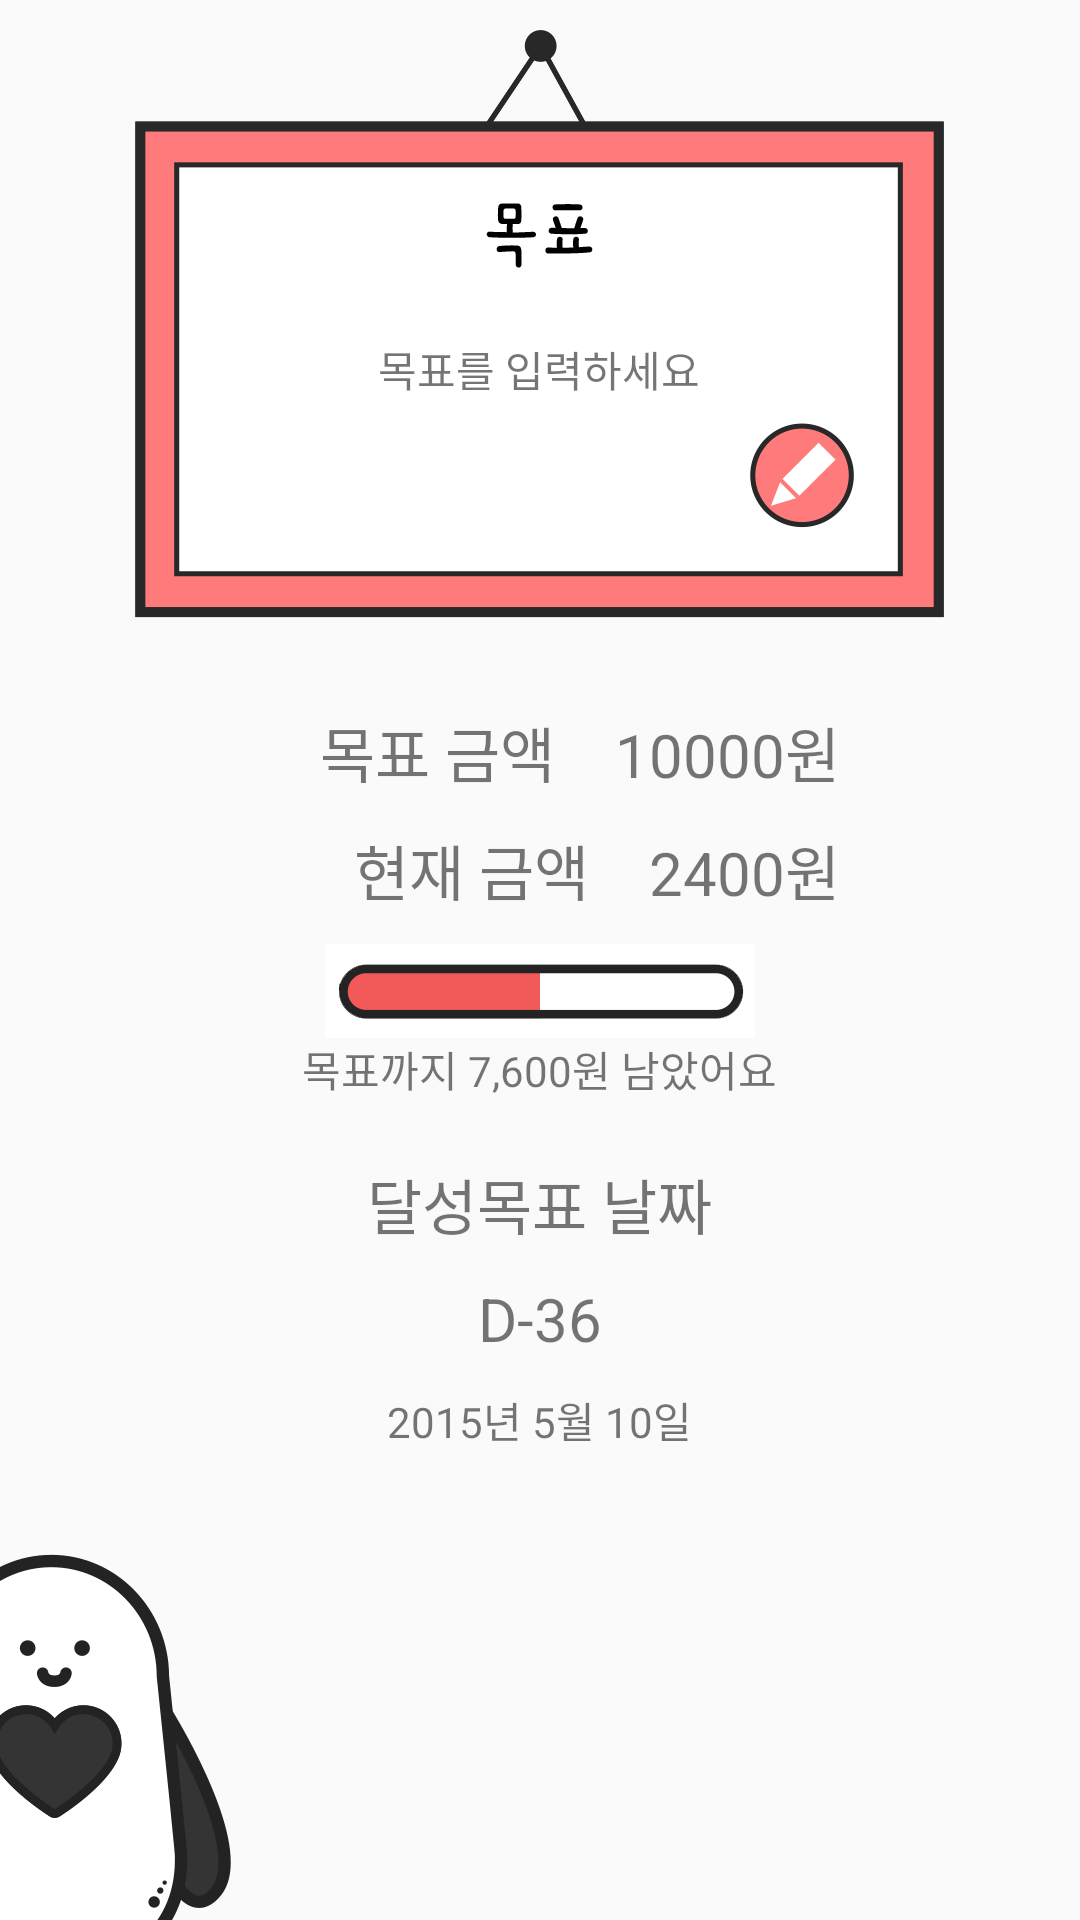

Write the Android layout XML for this screen, with the resource values it uses.
<!-- AndroidManifest.xml: application theme AppTheme -->
<!-- res/layout/fragment_my_pet.xml -->
<FrameLayout xmlns:android="http://schemas.android.com/apk/res/android"
    xmlns:tools="http://schemas.android.com/tools" android:layout_width="match_parent"
    android:layout_height="match_parent" android:orientation="vertical"
    tools:context="com.quadcoder.coinpet.page.mypet.MyPetActivity$PlaceholderFragment">

    <LinearLayout
        android:layout_width="match_parent"
        android:layout_height="match_parent" android:orientation="vertical">




    <FrameLayout
        android:layout_width="wrap_content"
        android:layout_height="wrap_content"
        android:layout_gravity="center_horizontal">

        <ImageView
            android:layout_width="wrap_content"
            android:layout_height="wrap_content"
            android:id="@+id/imageView2"
            android:src="@drawable/goal_board"
            android:layout_marginTop="10dp" />

        <TextView
            android:layout_width="wrap_content"
            android:layout_height="wrap_content"
            android:id="@+id/tvGoal"
            android:text="@string/set_a_goal"
            android:layout_gravity="center"
            android:layout_marginTop="20dp" />

        <ImageButton
            android:layout_width="wrap_content"
            android:layout_height="wrap_content"
            android:src="@drawable/btn_write"
            android:id="@+id/imgbtnEdit"
            android:layout_gravity="bottom|right"
            android:adjustViewBounds="false"
            android:background="@null"
            android:layout_marginRight="30dp"
            android:layout_marginBottom="30dp" />

    </FrameLayout>

    <TextView
        android:layout_width="200dp"
        android:layout_height="wrap_content"
        android:text="목표 금액    10000원"
        android:id="@+id/tvGoalMoney"
        android:layout_gravity="center_horizontal"
        android:layout_marginTop="30dp"
        android:textSize="20dp"
        android:gravity="end" />

    <TextView
        android:layout_width="200dp"
        android:layout_height="wrap_content"
        android:text="현재 금액    2400원"
        android:id="@+id/tvNowMoney"
        android:layout_gravity="center_horizontal"
        android:layout_marginTop="10dp"
        android:textSize="20dp"
        android:gravity="center_horizontal|end" />

    <FrameLayout
        android:layout_width="fill_parent"
        android:layout_height="wrap_content"
        android:layout_marginTop="10dp">

        <ProgressBar
            style="?android:attr/progressBarStyleHorizontal"
            android:progressDrawable="@drawable/exp_progress_bar"
            android:background="@drawable/pbar_336x116"
            android:layout_width="135dp"
            android:layout_height="wrap_content"
            android:id="@+id/pbarMore"
            android:layout_gravity="center_horizontal|top"
            android:max="1000"
            android:progress="500"
            android:indeterminate="false"
            android:layout_marginTop="9dp" />

        <ImageView
            android:layout_width="wrap_content"
            android:layout_height="wrap_content"
            android:id="@+id/imageView4"
            android:src="@drawable/pbar_cover_white"
            android:layout_gravity="center_horizontal" />
    </FrameLayout>

    <TextView
        android:layout_width="wrap_content"
        android:layout_height="wrap_content"
        android:text="목표까지 7,600원 남았어요"
        android:id="@+id/tvHowMore"
        android:layout_gravity="center_horizontal" />

    <TextView
        android:layout_width="wrap_content"
        android:layout_height="wrap_content"
        android:text="달성목표 날짜"
        android:id="@+id/tvLabel"
        android:layout_gravity="center_horizontal"
        android:layout_marginTop="20dp"
        android:textSize="20dp" />

    <TextView
        android:layout_width="wrap_content"
        android:layout_height="wrap_content"
        android:text="D-36"
        android:id="@+id/tvUntilGoal"
        android:layout_gravity="center_horizontal"
        android:layout_marginTop="10dp"
        android:textSize="20dp" />

    <TextView
        android:layout_width="wrap_content"
        android:layout_height="wrap_content"
        android:text="2015년 5월 10일"
        android:id="@+id/tvGoalDate"
        android:layout_gravity="center_horizontal"
        android:layout_marginTop="10dp" />
    </LinearLayout>

    <ImageView
        android:layout_width="wrap_content"
        android:layout_height="wrap_content"
        android:id="@+id/imageView3"
        android:src="@drawable/pet_bottom"
        android:layout_gravity="bottom" />

</FrameLayout>
<!-- resources referenced by this layout -->
<resources>
  <!-- drawable btn_write: png bitmap (drawable-xxhdpi, 6833 bytes) -->
  <!-- drawable exp_progress_bar (drawable) -->
  <layer-list xmlns:android="http://schemas.android.com/apk/res/android">
  
      
      <item android:id="@android:id/background">
  
          <shape>
              <gradient
                  android:startColor="#fff"
                  android:centerColor="#fff"
                  android:centerY="1.0"
                  android:endColor="#fff"
                  android:angle="270"
                  />
          </shape>
      </item>
  
      
      <item android:id="@android:id/progress">
          <clip>
              <shape>
                  <gradient
                      android:startColor="#f25a5a"
                      android:centerColor="#f25a5a"
                      android:centerY="1.0"
                      android:endColor="#f25a5a"
                      android:angle="270"
                      />
              </shape>
          </clip>
      </item>
  </layer-list>
  <!-- drawable goal_board: png bitmap (drawable-xxhdpi, 9498 bytes) -->
  <!-- drawable pbar_336x116: png bitmap (drawable-xxhdpi, 5211 bytes) -->
  <!-- drawable pbar_cover_white: png bitmap (drawable-xxhdpi, 6111 bytes) -->
  <!-- drawable pet_bottom: png bitmap (drawable-xxhdpi, 14894 bytes) -->
  <string name="set_a_goal">목표를 입력하세요</string>
  <style name="AppTheme" parent="Theme.AppCompat.Light.DarkActionBar">
          <item name="android:windowNoTitle">true</item>
          <item name="android:windowFullscreen">true</item>
      </style>
</resources>
